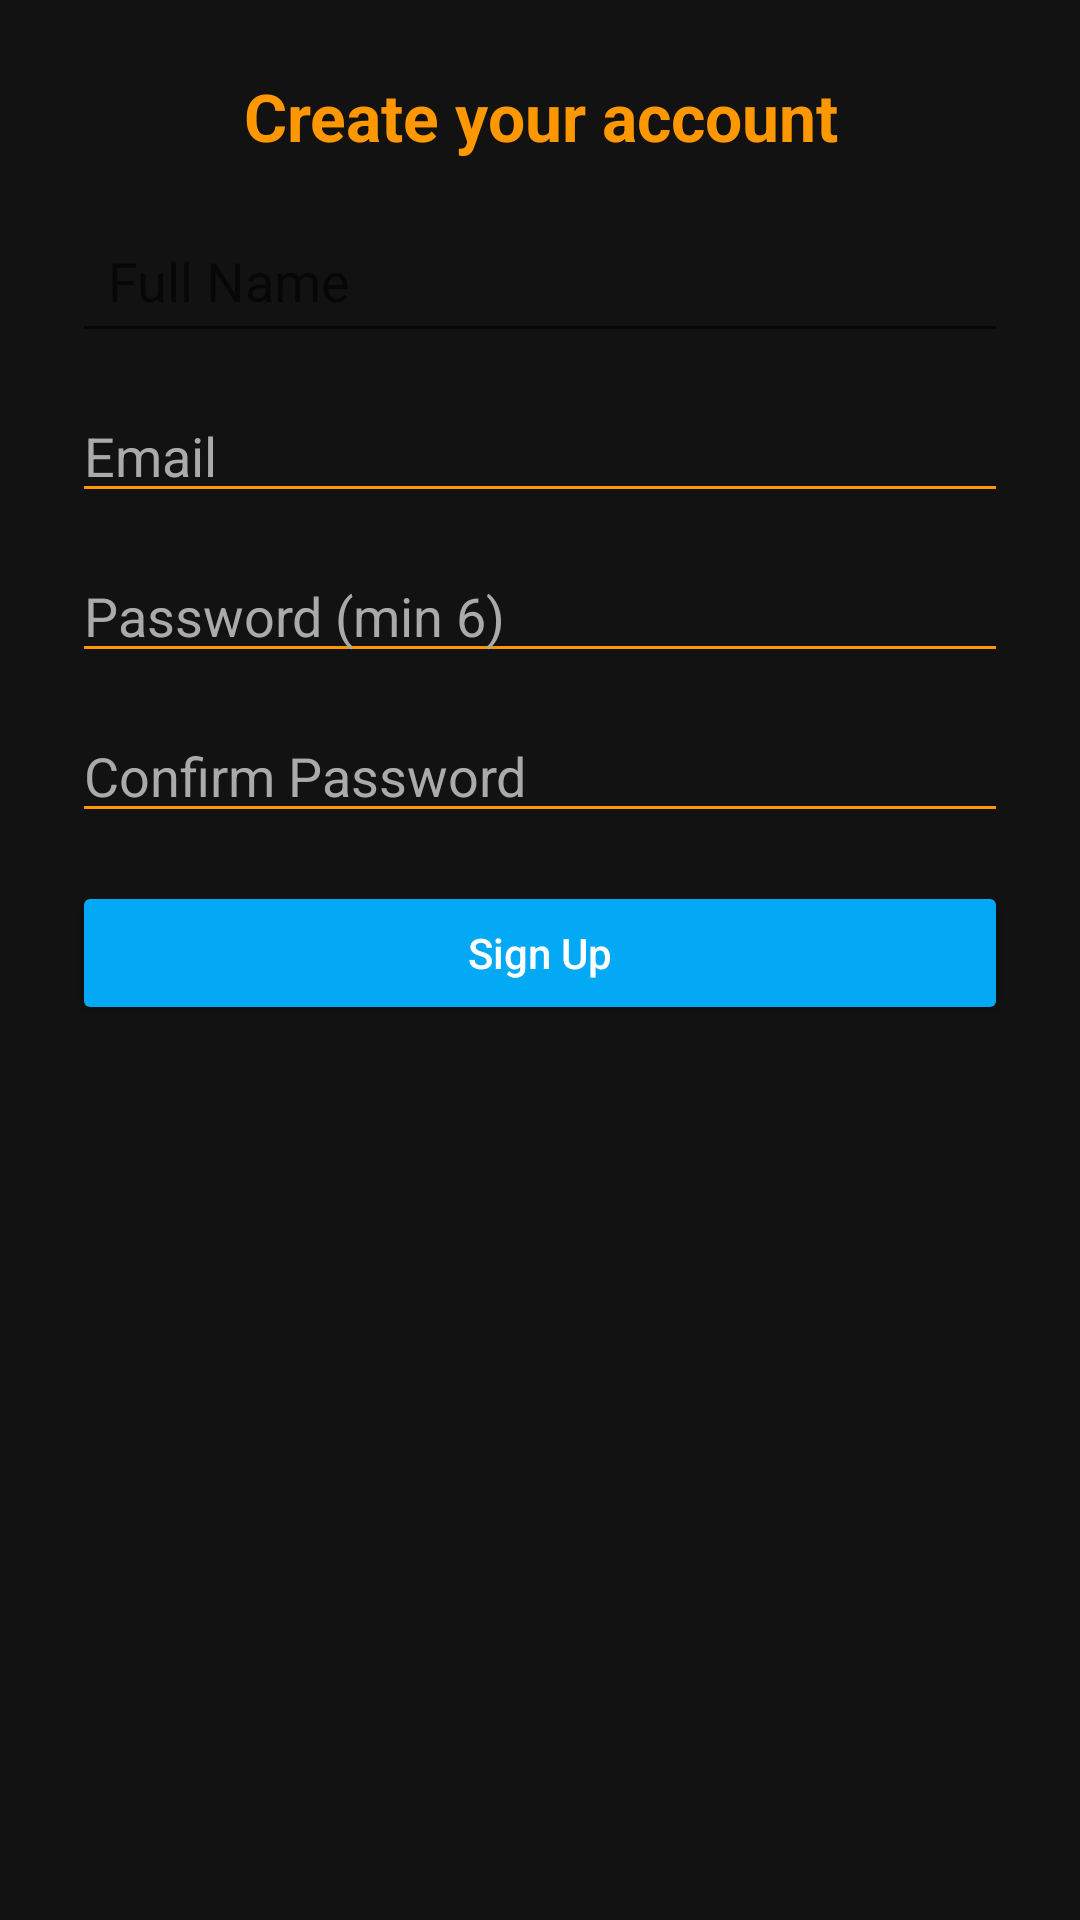

Layout XML and referenced resources for this Android screen:
<!-- AndroidManifest.xml: application theme Theme.AppCompat.DayNight.NoActionBar -->
<!-- res/layout/signup.xml -->
<?xml version="1.0" encoding="utf-8"?>
<ScrollView xmlns:android="http://schemas.android.com/apk/res/android"
    android:background="#121212"
    android:layout_width="match_parent"
    android:layout_height="match_parent">

    <LinearLayout
        android:layout_width="match_parent"
        android:layout_height="wrap_content"
        android:orientation="vertical"
        android:padding="24dp"
        android:gravity="center_horizontal">

        <TextView
            android:layout_width="match_parent"
            android:layout_height="wrap_content"
            android:text="Create your account"
            android:textColor="#FF9800"
            android:textStyle="bold"
            android:textSize="22sp"
            android:gravity="center"
            android:layout_marginBottom="16dp"/>

        <EditText
            android:id="@+id/nameInput"
            android:layout_width="match_parent"
            android:layout_height="wrap_content"
            android:hint="Full Name"
            android:inputType="textPersonName"
            android:padding="12dp"
            android:layout_marginBottom="12dp"/>


        <EditText
            android:id="@+id/emailInput"
            android:layout_width="match_parent"
            android:layout_height="wrap_content"
            android:hint="Email"
            android:textColor="#FFFFFF"
            android:textColorHint="#AAAAAA"
            android:inputType="textEmailAddress"
            android:backgroundTint="#FF9800"/>

        <EditText
            android:id="@+id/passwordInput"
            android:layout_width="match_parent"
            android:layout_height="wrap_content"
            android:hint="Password (min 6)"
            android:textColor="#FFFFFF"
            android:textColorHint="#AAAAAA"
            android:inputType="textPassword"
            android:layout_marginTop="12dp"
            android:backgroundTint="#FF9800"/>

        <EditText
            android:id="@+id/confirmPasswordInput"
            android:layout_width="match_parent"
            android:layout_height="wrap_content"
            android:hint="Confirm Password"
            android:textColor="#FFFFFF"
            android:textColorHint="#AAAAAA"
            android:inputType="textPassword"
            android:layout_marginTop="12dp"
            android:backgroundTint="#FF9800"/>

        <ProgressBar
            android:id="@+id/progressBar"
            android:layout_width="wrap_content"
            android:layout_height="wrap_content"
            android:layout_marginTop="12dp"
            android:visibility="gone"/>

        <Button
            android:id="@+id/signupBtn"
            android:layout_width="match_parent"
            android:layout_height="wrap_content"
            android:text="Sign Up"
            android:textAllCaps="false"
            android:layout_marginTop="16dp"
            android:backgroundTint="#03A9F4"
            android:textColor="#FFFFFF"/>
    </LinearLayout>
</ScrollView>
<!-- resources referenced by this layout -->
<resources>

</resources>
